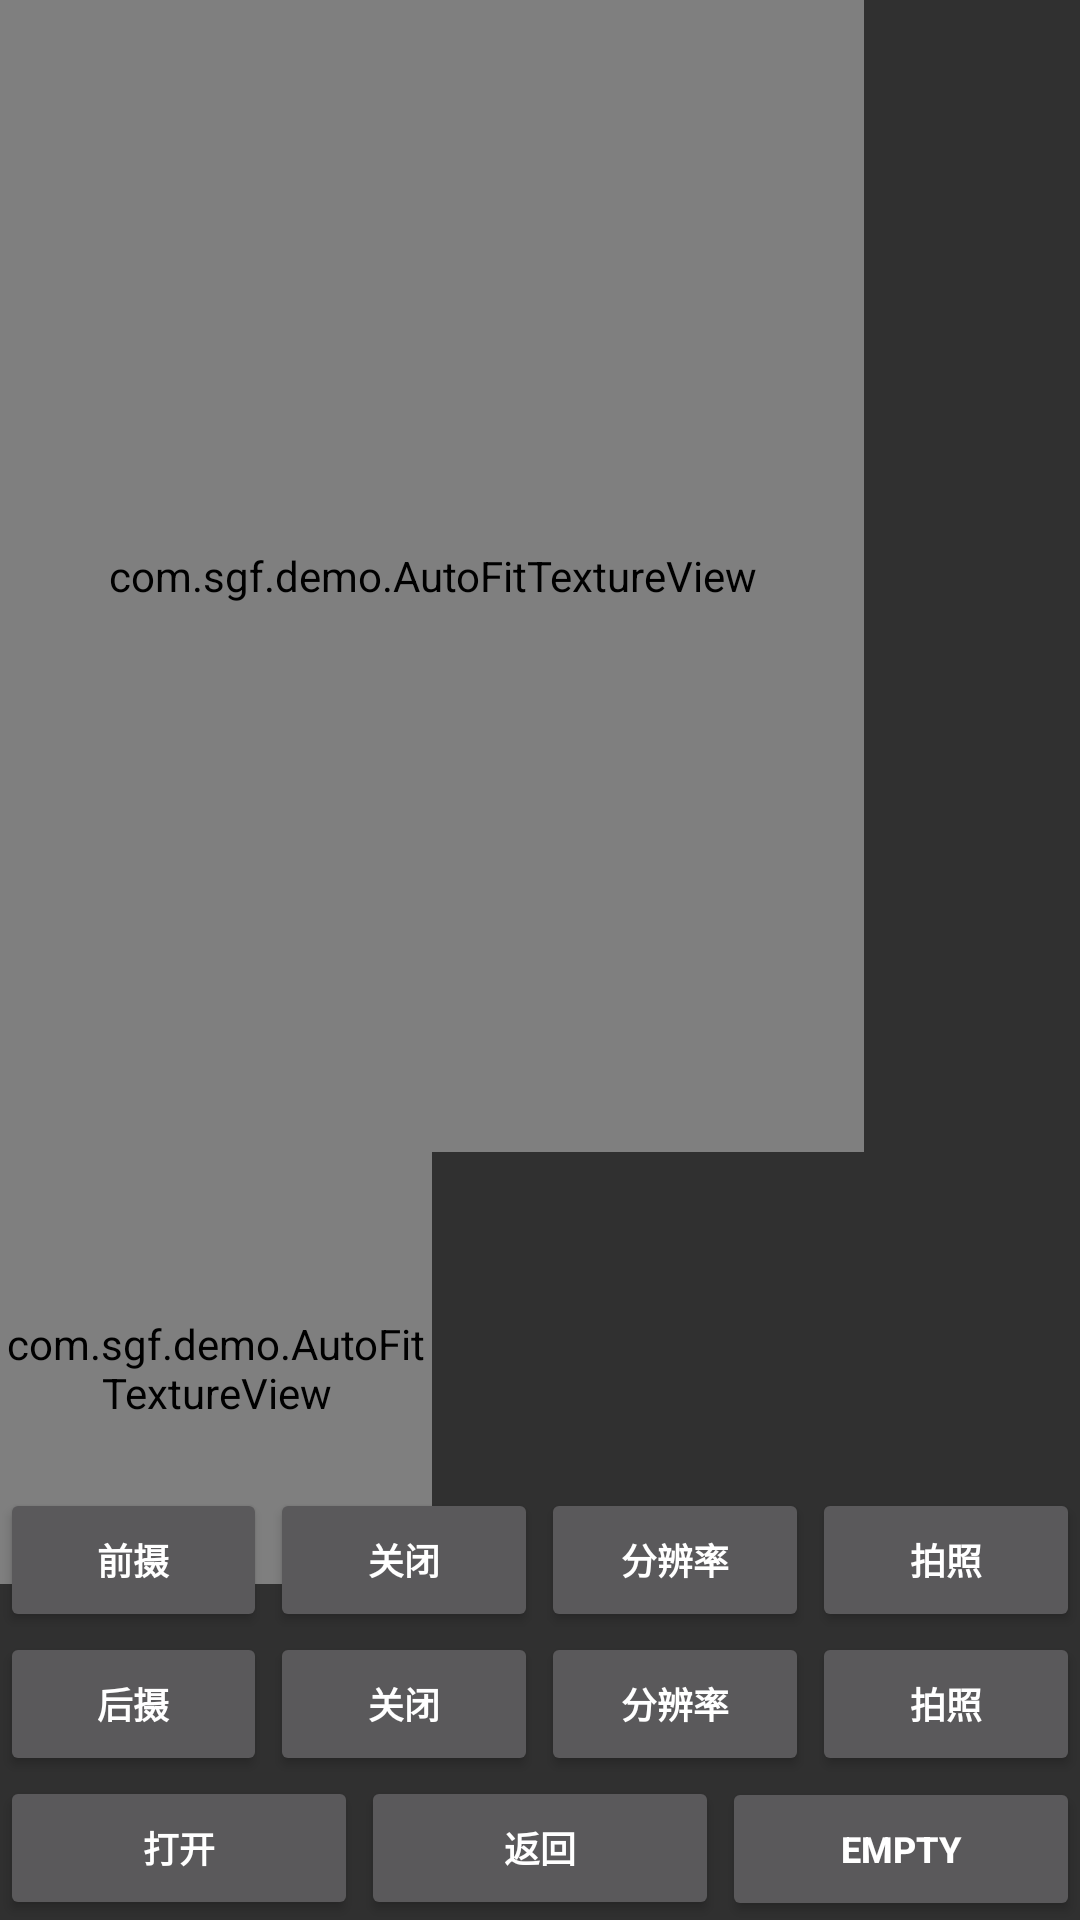

Write the Android layout XML for this screen, with the resource values it uses.
<!-- AndroidManifest.xml: application theme Theme.KCamera -->
<!-- res/layout/activity_dul_camera.xml -->
<?xml version="1.0" encoding="utf-8"?>
<androidx.constraintlayout.widget.ConstraintLayout xmlns:android="http://schemas.android.com/apk/res/android"
    xmlns:app="http://schemas.android.com/apk/res-auto"
    xmlns:tools="http://schemas.android.com/tools"
    android:layout_width="match_parent"
    android:layout_height="match_parent"
    android:orientation="vertical"
    tools:context=".activity.MainActivity">

    <com.sgf.demo.AutoFitTextureView
        android:id="@+id/preview"
        android:layout_width="288dp"
        android:layout_height="384dp"
        app:layout_constraintTop_toTopOf="parent"
        app:layout_constraintStart_toStartOf="parent"
        />

    <com.sgf.demo.AutoFitTextureView
        android:id="@+id/font_preview"
        android:layout_width="144dp"
        android:layout_height="144dp"
        app:layout_constraintStart_toStartOf="parent"
        app:layout_constraintTop_toBottomOf="@+id/preview"
        />

    <TextView
        android:id="@+id/back_camera_info"
        android:layout_width="wrap_content"
        android:layout_height="wrap_content"
        android:textColor="#FFF"
        app:layout_constraintTop_toTopOf="@+id/preview"
        app:layout_constraintStart_toStartOf="@+id/preview"
        />

    <TextView
        android:id="@+id/font_camera_info"
        android:layout_width="wrap_content"
        android:layout_height="wrap_content"
        android:textColor="#FFF"
        app:layout_constraintTop_toTopOf="@+id/font_preview"
        app:layout_constraintStart_toStartOf="@+id/font_preview"
        />

    <LinearLayout
        android:orientation="vertical"
        android:layout_width="match_parent"
        android:layout_height="wrap_content"
        app:layout_constraintBottom_toBottomOf="parent"
        >

        <LinearLayout
            android:orientation="horizontal"
            android:layout_width="match_parent"
            android:layout_height="wrap_content">
            <Button
                android:id="@+id/btn_font_camera"
                android:text="前摄"
                android:textSize="12sp"
                android:textStyle="bold"
                android:layout_width="0dp"
                android:layout_weight="1"
                android:layout_height="wrap_content"/>

            <Button
                android:id="@+id/btn_font_close"
                android:text="关闭"
                android:textSize="12sp"
                android:textStyle="bold"
                android:layout_marginStart="1dp"
                android:layout_width="0dp"
                android:layout_weight="1"
                android:layout_height="wrap_content"/>

            <Button
                android:id="@+id/btn_font_size"
                android:text="分辨率"
                android:textSize="12sp"
                android:textStyle="bold"
                android:layout_marginStart="1dp"
                android:layout_width="0dp"
                android:layout_weight="1"
                android:layout_height="wrap_content"/>
            <Button
                android:id="@+id/btn_font_take_pic"
                android:text="拍照"
                android:textSize="12sp"
                android:textStyle="bold"
                android:layout_marginStart="1dp"
                android:layout_width="0dp"
                android:layout_weight="1"
                android:layout_height="wrap_content"/>

        </LinearLayout>

        <LinearLayout
            android:orientation="horizontal"
            android:layout_width="match_parent"
            android:layout_height="wrap_content">
            <Button
                android:id="@+id/btn_back_camera"
                android:text="后摄"
                android:textSize="12sp"
                android:textStyle="bold"
                android:layout_width="0dp"
                android:layout_weight="1"
                android:layout_height="wrap_content"/>

            <Button
                android:id="@+id/btn_back_close"
                android:text="关闭"
                android:textSize="12sp"
                android:textStyle="bold"
                android:layout_marginStart="1dp"
                android:layout_width="0dp"
                android:layout_weight="1"
                android:layout_height="wrap_content"/>

            <Button
                android:id="@+id/btn_back_size"
                android:text="分辨率"
                android:textSize="12sp"
                android:textStyle="bold"
                android:layout_marginStart="1dp"
                android:layout_width="0dp"
                android:layout_weight="1"
                android:layout_height="wrap_content"/>

            <Button
                android:id="@+id/btn_back_take_pic"
                android:text="拍照"
                android:textSize="12sp"
                android:textStyle="bold"
                android:layout_marginStart="1dp"
                android:layout_width="0dp"
                android:layout_weight="1"
                android:layout_height="wrap_content"/>
        </LinearLayout>

        <LinearLayout
            android:orientation="horizontal"
            android:layout_width="match_parent"
            android:layout_height="wrap_content">
            <Button
                android:id="@+id/btn_open_page"
                android:text="打开"
                android:textSize="12sp"
                android:textStyle="bold"
                android:layout_width="0dp"
                android:layout_weight="1"
                android:layout_height="wrap_content"/>

            <Button
                android:id="@+id/btn_close_page"
                android:text="返回"
                android:textSize="12sp"
                android:textStyle="bold"
                android:layout_marginStart="1dp"
                android:layout_width="0dp"
                android:layout_weight="1"
                android:layout_height="wrap_content"/>

            <Button
                android:id="@+id/btn_temp2"
                android:text="Empty"
                android:textSize="12sp"
                android:textStyle="bold"
                android:layout_marginStart="1dp"
                android:layout_width="0dp"
                android:layout_weight="1"
                android:layout_height="wrap_content"/>
        </LinearLayout>

    </LinearLayout>

</androidx.constraintlayout.widget.ConstraintLayout>
<!-- resources referenced by this layout -->
<resources>
  <style name="Theme.KCamera" parent="Theme.AppCompat.NoActionBar">
          
          <item name="background">@color/white</item>
          <item name="colorPrimary">@color/purple_500</item>
          <item name="colorPrimaryVariant">@color/purple_700</item>
          <item name="colorOnPrimary">@color/white</item>
          
          <item name="colorSecondary">@color/teal_200</item>
          <item name="colorSecondaryVariant">@color/teal_700</item>
          <item name="colorOnSecondary">@color/black</item>
          
          <item name="android:statusBarColor" tools:targetApi="l">?attr/colorPrimaryVariant</item>
          
      </style>
  <color name="white">#FFFFFFFF</color>
  <color name="purple_500">#FF6200EE</color>
  <color name="purple_700">#FF3700B3</color>
  <color name="teal_200">#FF03DAC5</color>
  <color name="teal_700">#FF018786</color>
  <color name="black">#FF000000</color>
</resources>
